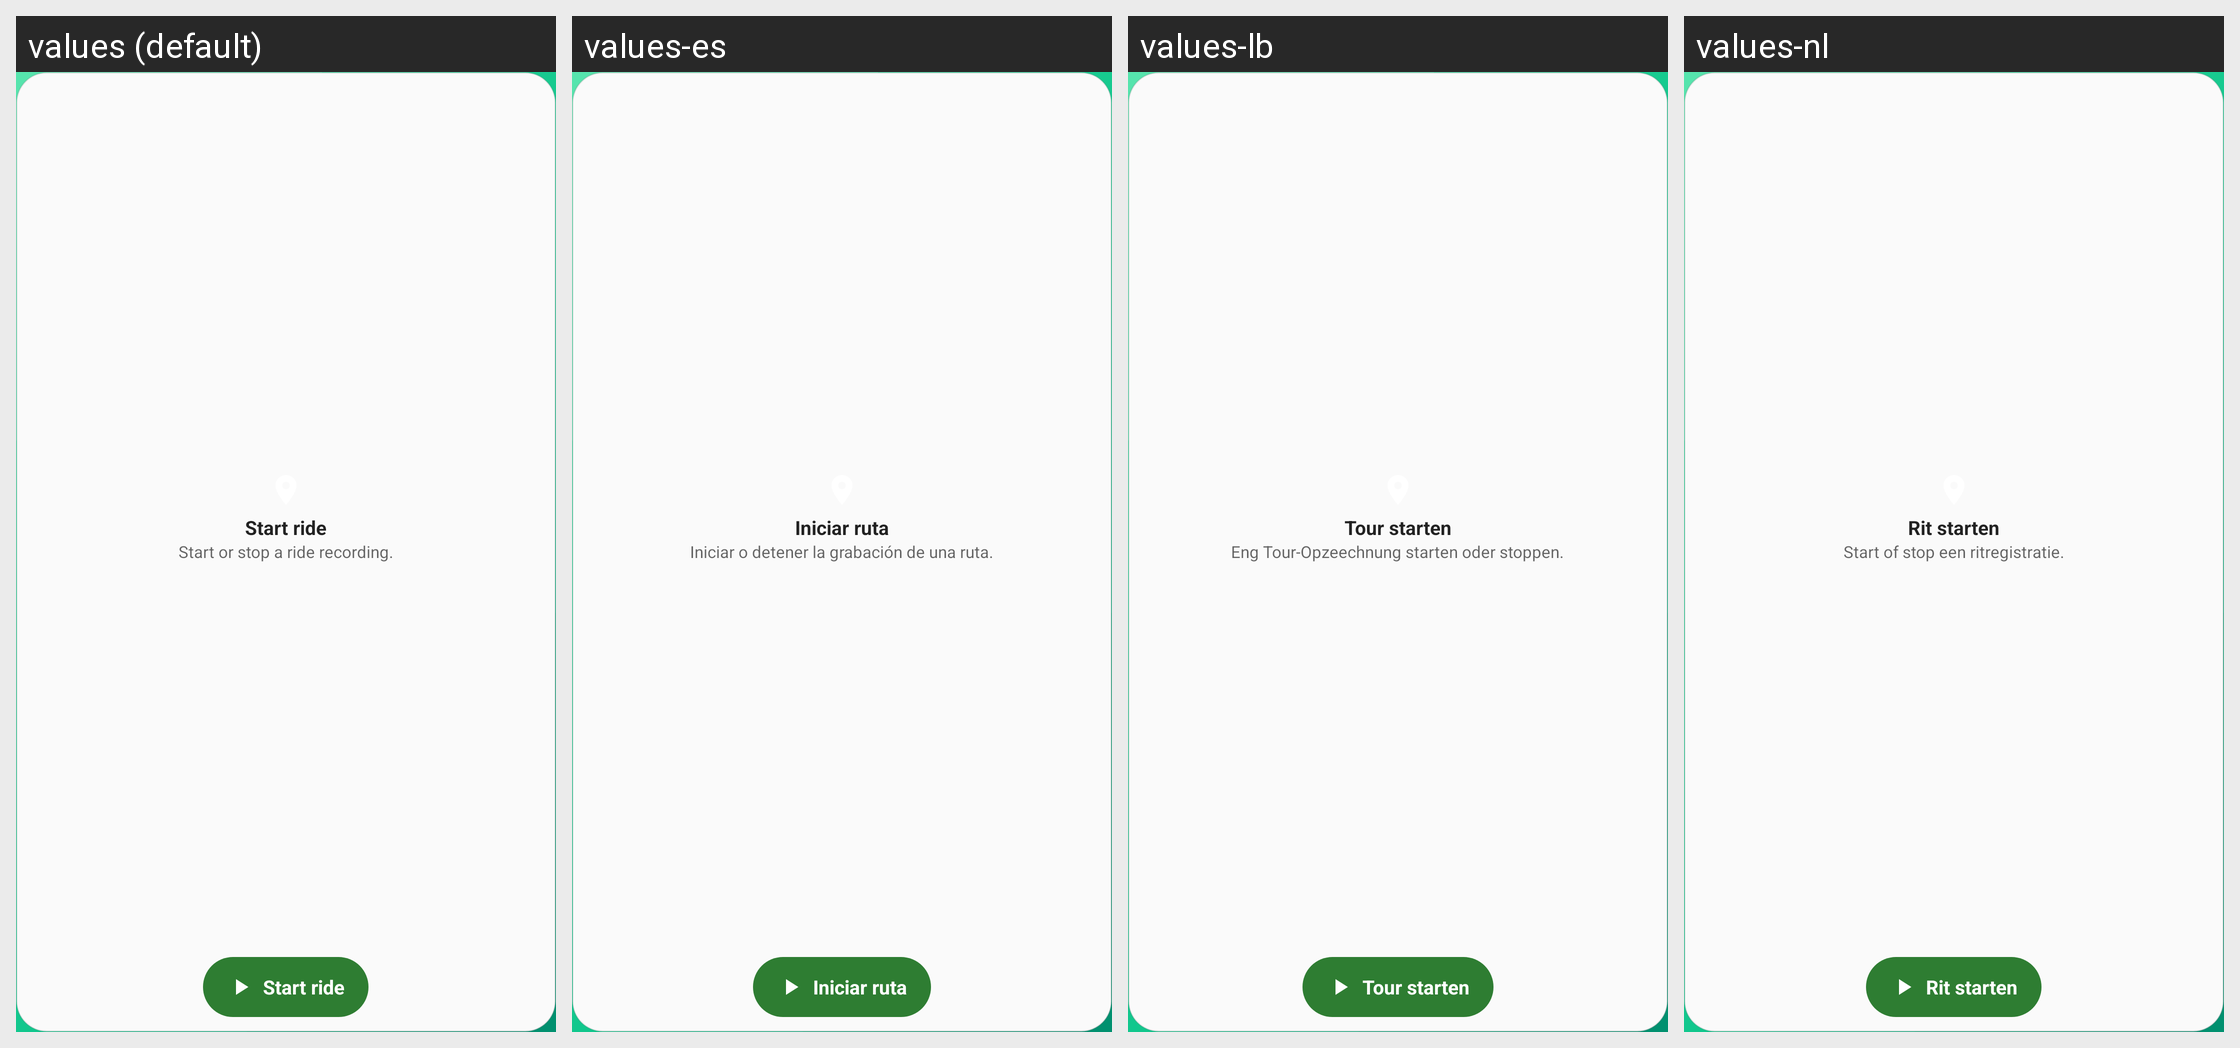

Strings drawn on this Android screen and how each of the app's shown locales translates them:
Android screen res/layout/widget_ride_recording.xml rendered under 4 locales, left to right: values (default), values-es, values-lb, values-nl. Device: Nexus 5 (rendered at 1080×1920; each locale shown at half size, 540×960, under a caption strip naming it); theme Theme.VeloSpot.
Other locales in the repository, not shown: values-de, values-fr, values-it, values-pt.
Strings drawn on this screen, with the default value and each locale's value (text and hints the layout hard-codes, and strings that could not be matched under every locale, appear in the picture but are not listed):

ride_record_start
  values: Start ride
  values-es: Iniciar ruta
  values-lb: Tour starten
  values-nl: Rit starten

widget_ride_recording_description
  values: Start or stop a ride recording.
  values-es: Iniciar o detener la grabación de una ruta.
  values-lb: Eng Tour-Opzeechnung starten oder stoppen.
  values-nl: Start of stop een ritregistratie.
